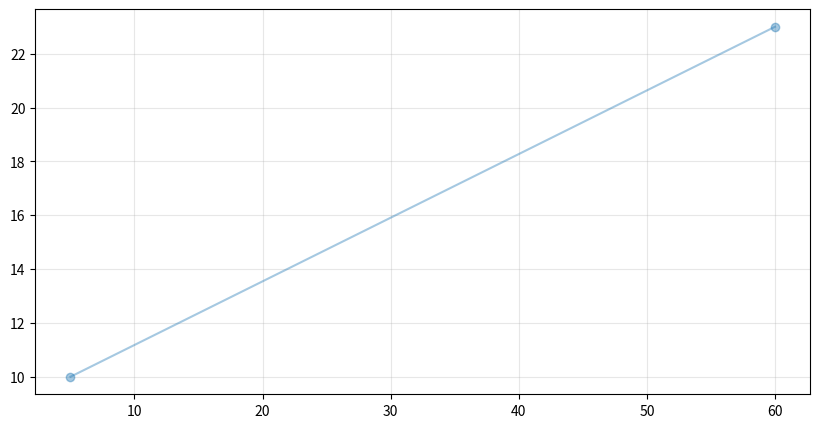

Here is the Python script that generated this plot:
import matplotlib.pyplot as plt
import pandas as pd

fig, ax = plt.subplots(figsize=(10, 5))

ax.grid(True, alpha=0.3)

ax.plot([5, 60], [10, 23], marker='o', alpha=0.4)

plt.show()

